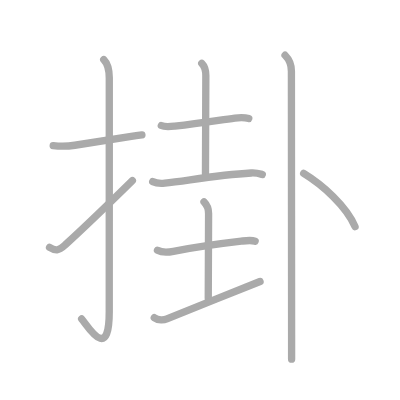
t = 0.00 s
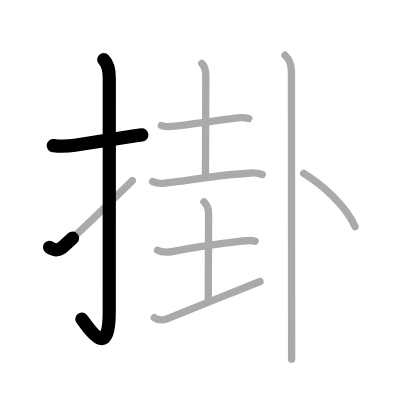
t = 2.25 s
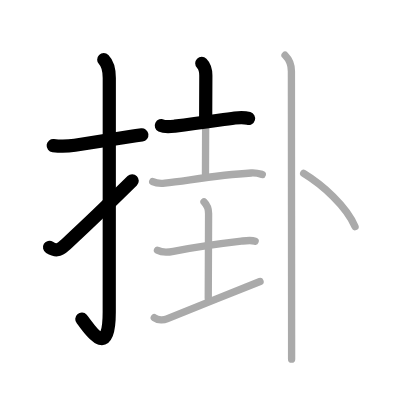
t = 4.50 s
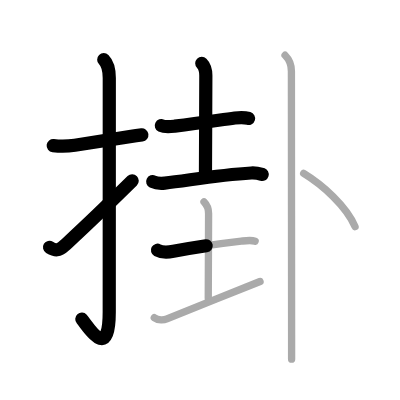
t = 6.50 s
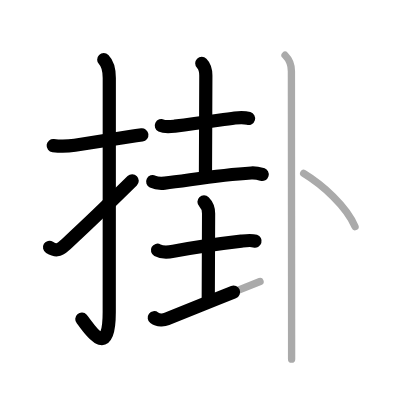
t = 8.75 s
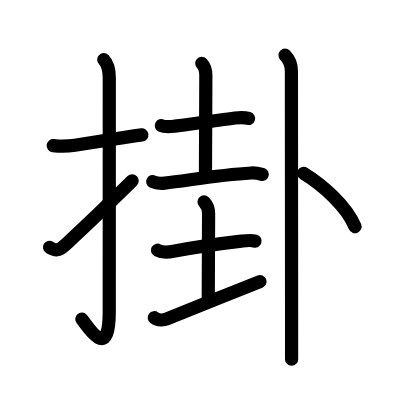
t = 11.00 s

The animated SVG that drew these frames (rendered in a browser with its animation timeline set to each time). Animation: 11 SMIL elements (animate=11); one cycle of 11.00 s.

<?xml version="1.0" standalone="no"?>
<!DOCTYPE svg PUBLIC "-//W3C//DTD SVG 1.1//EN"   "http://www.w3.org/Graphics/SVG/1.1/DTD/svg11.dtd">
<svg width="400px" height="400px"  version="1.1" xmlns="http://www.w3.org/2000/svg">
  <defs>
    <marker id="Triangle" viewBox="0 0 10 10" refX="0" refY="5" markerUnits="strokeWidth" markerWidth="3" style="stroke-opacity:0%;fill:#aaaaaa;" markerHeight="2" orient="auto">
      <path d="M 0 0 L 10 5 L 0 10 z" />
    </marker>
    
    <marker id="Arrow" viewBox="0 0 10 10" refX="5" refY="5" markerUnits="strokeWidth" markerWidth="1.8" style="stroke-opacity:0%;fill:#770000;" markerHeight="2" orient="auto">
      <path d="M 0 4 L 6 4 L 4 1 L 10 5 L 4 9 L 6 6 L 0 6 z" />
        <circle cx="5" cy="5" r="5" />
      </marker>
    
    <marker id="TriangleRed" viewBox="0 0 10 10" refX="0" refY="5" markerUnits="strokeWidth" markerWidth="3" style="stroke-opacity:0%;fill:#CC0000;" markerHeight="2" orient="auto">
      <path d="M 0 0 L 10 5 L 0 10 z" />
    </marker>
    
    <marker id="ArrowRed" viewBox="0 0 10 10" refX="5" refY="5" markerUnits="strokeWidth" markerWidth="1.8" style="stroke-opacity:0%;fill:#CC0000;" markerHeight="2" orient="auto">
      <path d="M 0 4 L 6 4 L 4 1 L 10 5 L 4 9 L 6 6 L 0 6 z" />
        <circle cx="5" cy="5" r="5" />
      </marker>
    
  </defs>
  
  <path style="fill:#ffffff; fill-opacity:100%; fill-rule:evenodd; stroke-width:0;" d="M 0 0 L 400px 0 L 400px 400px L 0 400px L 0 0" />

  <g transform="scale(3.6697247706422 3.6697247706422)">
<path style="fill:none; fill-opacity:0%; fill-rule:evenodd; stroke:#aaaaaa; stroke-opacity:100%; stroke-width: 1.5pt; stroke-linejoin:round; stroke-linecap:round;" d="M14.5 39.67c2.11 0.25 3.73 0.23 5.89-0.09c4.2-0.64 9.03-1.47 15.38-2.42c0.93-0.14 1.89-0.27 2.9-0.4"></path>
<path style="fill:none; fill-opacity:0%; fill-rule:evenodd; stroke:#aaaaaa; stroke-opacity:100%; stroke-width: 1.5pt; stroke-linejoin:round; stroke-linecap:round;" d="M28.27 16.25c0.93 0.93 1.51 2.88 1.51 5.02c0 15.23-0.01 52.21-0.01 63.65c0 14.25-6.07 3.53-7.52 2"></path>
<path style="fill:none; fill-opacity:0%; fill-rule:evenodd; stroke:#aaaaaa; stroke-opacity:100%; stroke-width: 1.5pt; stroke-linejoin:round; stroke-linecap:round;" d="m13.5 67.39c1.62 0.99 2.5 0.99 4.12 -0.51 4.43 -4.09 7.63 -7 18.45 -17.66"></path>
<path style="fill:none; fill-opacity:0%; fill-rule:evenodd; stroke:#aaaaaa; stroke-opacity:100%; stroke-width: 1.5pt; stroke-linejoin:round; stroke-linecap:round;" d="M43.96 34.22c1.01 0.5 2.66 0.28 3.67 0.16c7.24-0.88 11.99-1.63 16.38-2.22c1.28-0.17 2.54-0.24 3.78 0.13"></path>
<path style="fill:none; fill-opacity:0%; fill-rule:evenodd; stroke:#aaaaaa; stroke-opacity:100%; stroke-width: 1.5pt; stroke-linejoin:round; stroke-linecap:round;" d="M54.98 17.25c0.82 0.82 1.11 1.77 1.11 3.33c0 10.02-0.1 13.41-0.1 26.67"></path>
<path style="fill:none; fill-opacity:0%; fill-rule:evenodd; stroke:#aaaaaa; stroke-opacity:100%; stroke-width: 1.5pt; stroke-linejoin:round; stroke-linecap:round;" d="M41.61 49.48c0.86 0.42 2.44 0.51 3.29 0.42c6.1-0.65 14.05-2.21 23.57-2.76c1.43-0.08 2.29 0.2 3.01 0.41"></path>
<path style="fill:none; fill-opacity:0%; fill-rule:evenodd; stroke:#aaaaaa; stroke-opacity:100%; stroke-width: 1.5pt; stroke-linejoin:round; stroke-linecap:round;" d="M42.91 68.19c1.2 0.65 3.09 0.53 4.34 0.29c6.58-1.27 13.75-2.22 18.51-2.77c1.18-0.14 2.64-0.37 3.77 0"></path>
<path style="fill:none; fill-opacity:0%; fill-rule:evenodd; stroke:#aaaaaa; stroke-opacity:100%; stroke-width: 1.5pt; stroke-linejoin:round; stroke-linecap:round;" d="M55.59 55c0.77 0.77 1.25 1.94 1.25 3.17c0 9.46-0.09 10.57-0.09 23.08"></path>
<path style="fill:none; fill-opacity:0%; fill-rule:evenodd; stroke:#aaaaaa; stroke-opacity:100%; stroke-width: 1.5pt; stroke-linejoin:round; stroke-linecap:round;" d="M42.04 86.57c1.08 0.8 2.67 0.65 3.44 0.34c10.7-4.32 15.28-6.22 25.38-10.2"></path>
<path style="fill:none; fill-opacity:0%; fill-rule:evenodd; stroke:#aaaaaa; stroke-opacity:100%; stroke-width: 1.5pt; stroke-linejoin:round; stroke-linecap:round;" d="M77.68 15.05c1.01 1.01 1.73 2.45 1.73 4.34c0 0.59 0.04 52.87 0.05 71.85c0 3.61 0 6.01 0 6.63"></path>
<path style="fill:none; fill-opacity:0%; fill-rule:evenodd; stroke:#aaaaaa; stroke-opacity:100%; stroke-width: 1.5pt; stroke-linejoin:round; stroke-linecap:round;" d="M82.75 47.25c5.12 3.12 11.62 8.88 14 14.5"></path>

<path style="fill:none; fill-opacity:0%; fill-rule:evenodd; stroke:#000000; stroke-opacity:100%; stroke-width: 2.7pt; stroke-linejoin:round; stroke-linecap:round;" d="M14.5 39.67c2.11 0.25 3.73 0.23 5.89-0.09c4.2-0.64 9.03-1.47 15.38-2.42c0.93-0.14 1.89-0.27 2.9-0.4" pathLength="100" stroke-dashoffset="100" stroke-dasharray="100 105"><animate id="dashAnim1" attributeName="stroke-dashoffset" from="100" to="0" dur="1s" calcMode="linear" fill="freeze"/></path>
<path style="fill:none; fill-opacity:0%; fill-rule:evenodd; stroke:#000000; stroke-opacity:100%; stroke-width: 2.7pt; stroke-linejoin:round; stroke-linecap:round;" d="M28.27 16.25c0.93 0.93 1.51 2.88 1.51 5.02c0 15.23-0.01 52.21-0.01 63.65c0 14.25-6.07 3.53-7.52 2" pathLength="100" stroke-dashoffset="100" stroke-dasharray="100 105"><animate id="dashAnim2" attributeName="stroke-dashoffset" from="100" to="0" dur="1s" calcMode="linear" begin="dashAnim1.end" fill="freeze"/></path>
<path style="fill:none; fill-opacity:0%; fill-rule:evenodd; stroke:#000000; stroke-opacity:100%; stroke-width: 2.7pt; stroke-linejoin:round; stroke-linecap:round;" d="m13.5 67.39c1.62 0.99 2.5 0.99 4.12 -0.51 4.43 -4.09 7.63 -7 18.45 -17.66" pathLength="100" stroke-dashoffset="100" stroke-dasharray="100 105"><animate id="dashAnim3" attributeName="stroke-dashoffset" from="100" to="0" dur="1s" calcMode="linear" begin="dashAnim2.end" fill="freeze"/></path>
<path style="fill:none; fill-opacity:0%; fill-rule:evenodd; stroke:#000000; stroke-opacity:100%; stroke-width: 2.7pt; stroke-linejoin:round; stroke-linecap:round;" d="M43.96 34.22c1.01 0.5 2.66 0.28 3.67 0.16c7.24-0.88 11.99-1.63 16.38-2.22c1.28-0.17 2.54-0.24 3.78 0.13" pathLength="100" stroke-dashoffset="100" stroke-dasharray="100 105"><animate id="dashAnim4" attributeName="stroke-dashoffset" from="100" to="0" dur="1s" calcMode="linear" begin="dashAnim3.end" fill="freeze"/></path>
<path style="fill:none; fill-opacity:0%; fill-rule:evenodd; stroke:#000000; stroke-opacity:100%; stroke-width: 2.7pt; stroke-linejoin:round; stroke-linecap:round;" d="M54.98 17.25c0.82 0.82 1.11 1.77 1.11 3.33c0 10.02-0.1 13.41-0.1 26.67" pathLength="100" stroke-dashoffset="100" stroke-dasharray="100 105"><animate id="dashAnim5" attributeName="stroke-dashoffset" from="100" to="0" dur="1s" calcMode="linear" begin="dashAnim4.end" fill="freeze"/></path>
<path style="fill:none; fill-opacity:0%; fill-rule:evenodd; stroke:#000000; stroke-opacity:100%; stroke-width: 2.7pt; stroke-linejoin:round; stroke-linecap:round;" d="M41.61 49.48c0.86 0.42 2.44 0.51 3.29 0.42c6.1-0.65 14.05-2.21 23.57-2.76c1.43-0.08 2.29 0.2 3.01 0.41" pathLength="100" stroke-dashoffset="100" stroke-dasharray="100 105"><animate id="dashAnim6" attributeName="stroke-dashoffset" from="100" to="0" dur="1s" calcMode="linear" begin="dashAnim5.end" fill="freeze"/></path>
<path style="fill:none; fill-opacity:0%; fill-rule:evenodd; stroke:#000000; stroke-opacity:100%; stroke-width: 2.7pt; stroke-linejoin:round; stroke-linecap:round;" d="M42.91 68.19c1.2 0.65 3.09 0.53 4.34 0.29c6.58-1.27 13.75-2.22 18.51-2.77c1.18-0.14 2.64-0.37 3.77 0" pathLength="100" stroke-dashoffset="100" stroke-dasharray="100 105"><animate id="dashAnim7" attributeName="stroke-dashoffset" from="100" to="0" dur="1s" calcMode="linear" begin="dashAnim6.end" fill="freeze"/></path>
<path style="fill:none; fill-opacity:0%; fill-rule:evenodd; stroke:#000000; stroke-opacity:100%; stroke-width: 2.7pt; stroke-linejoin:round; stroke-linecap:round;" d="M55.59 55c0.77 0.77 1.25 1.94 1.25 3.17c0 9.46-0.09 10.57-0.09 23.08" pathLength="100" stroke-dashoffset="100" stroke-dasharray="100 105"><animate id="dashAnim8" attributeName="stroke-dashoffset" from="100" to="0" dur="1s" calcMode="linear" begin="dashAnim7.end" fill="freeze"/></path>
<path style="fill:none; fill-opacity:0%; fill-rule:evenodd; stroke:#000000; stroke-opacity:100%; stroke-width: 2.7pt; stroke-linejoin:round; stroke-linecap:round;" d="M42.04 86.57c1.08 0.8 2.67 0.65 3.44 0.34c10.7-4.32 15.28-6.22 25.38-10.2" pathLength="100" stroke-dashoffset="100" stroke-dasharray="100 105"><animate id="dashAnim9" attributeName="stroke-dashoffset" from="100" to="0" dur="1s" calcMode="linear" begin="dashAnim8.end" fill="freeze"/></path>
<path style="fill:none; fill-opacity:0%; fill-rule:evenodd; stroke:#000000; stroke-opacity:100%; stroke-width: 2.7pt; stroke-linejoin:round; stroke-linecap:round;" d="M77.68 15.05c1.01 1.01 1.73 2.45 1.73 4.34c0 0.59 0.04 52.87 0.05 71.85c0 3.61 0 6.01 0 6.63" pathLength="100" stroke-dashoffset="100" stroke-dasharray="100 105"><animate id="dashAnim10" attributeName="stroke-dashoffset" from="100" to="0" dur="1s" calcMode="linear" begin="dashAnim9.end" fill="freeze"/></path>
<path style="fill:none; fill-opacity:0%; fill-rule:evenodd; stroke:#000000; stroke-opacity:100%; stroke-width: 2.7pt; stroke-linejoin:round; stroke-linecap:round;" d="M82.75 47.25c5.12 3.12 11.62 8.88 14 14.5" pathLength="100" stroke-dashoffset="100" stroke-dasharray="100 105"><animate id="dashAnim11" attributeName="stroke-dashoffset" from="100" to="0" dur="1s" calcMode="linear" begin="dashAnim10.end" fill="freeze"/></path>

</g>

</svg>  
          
